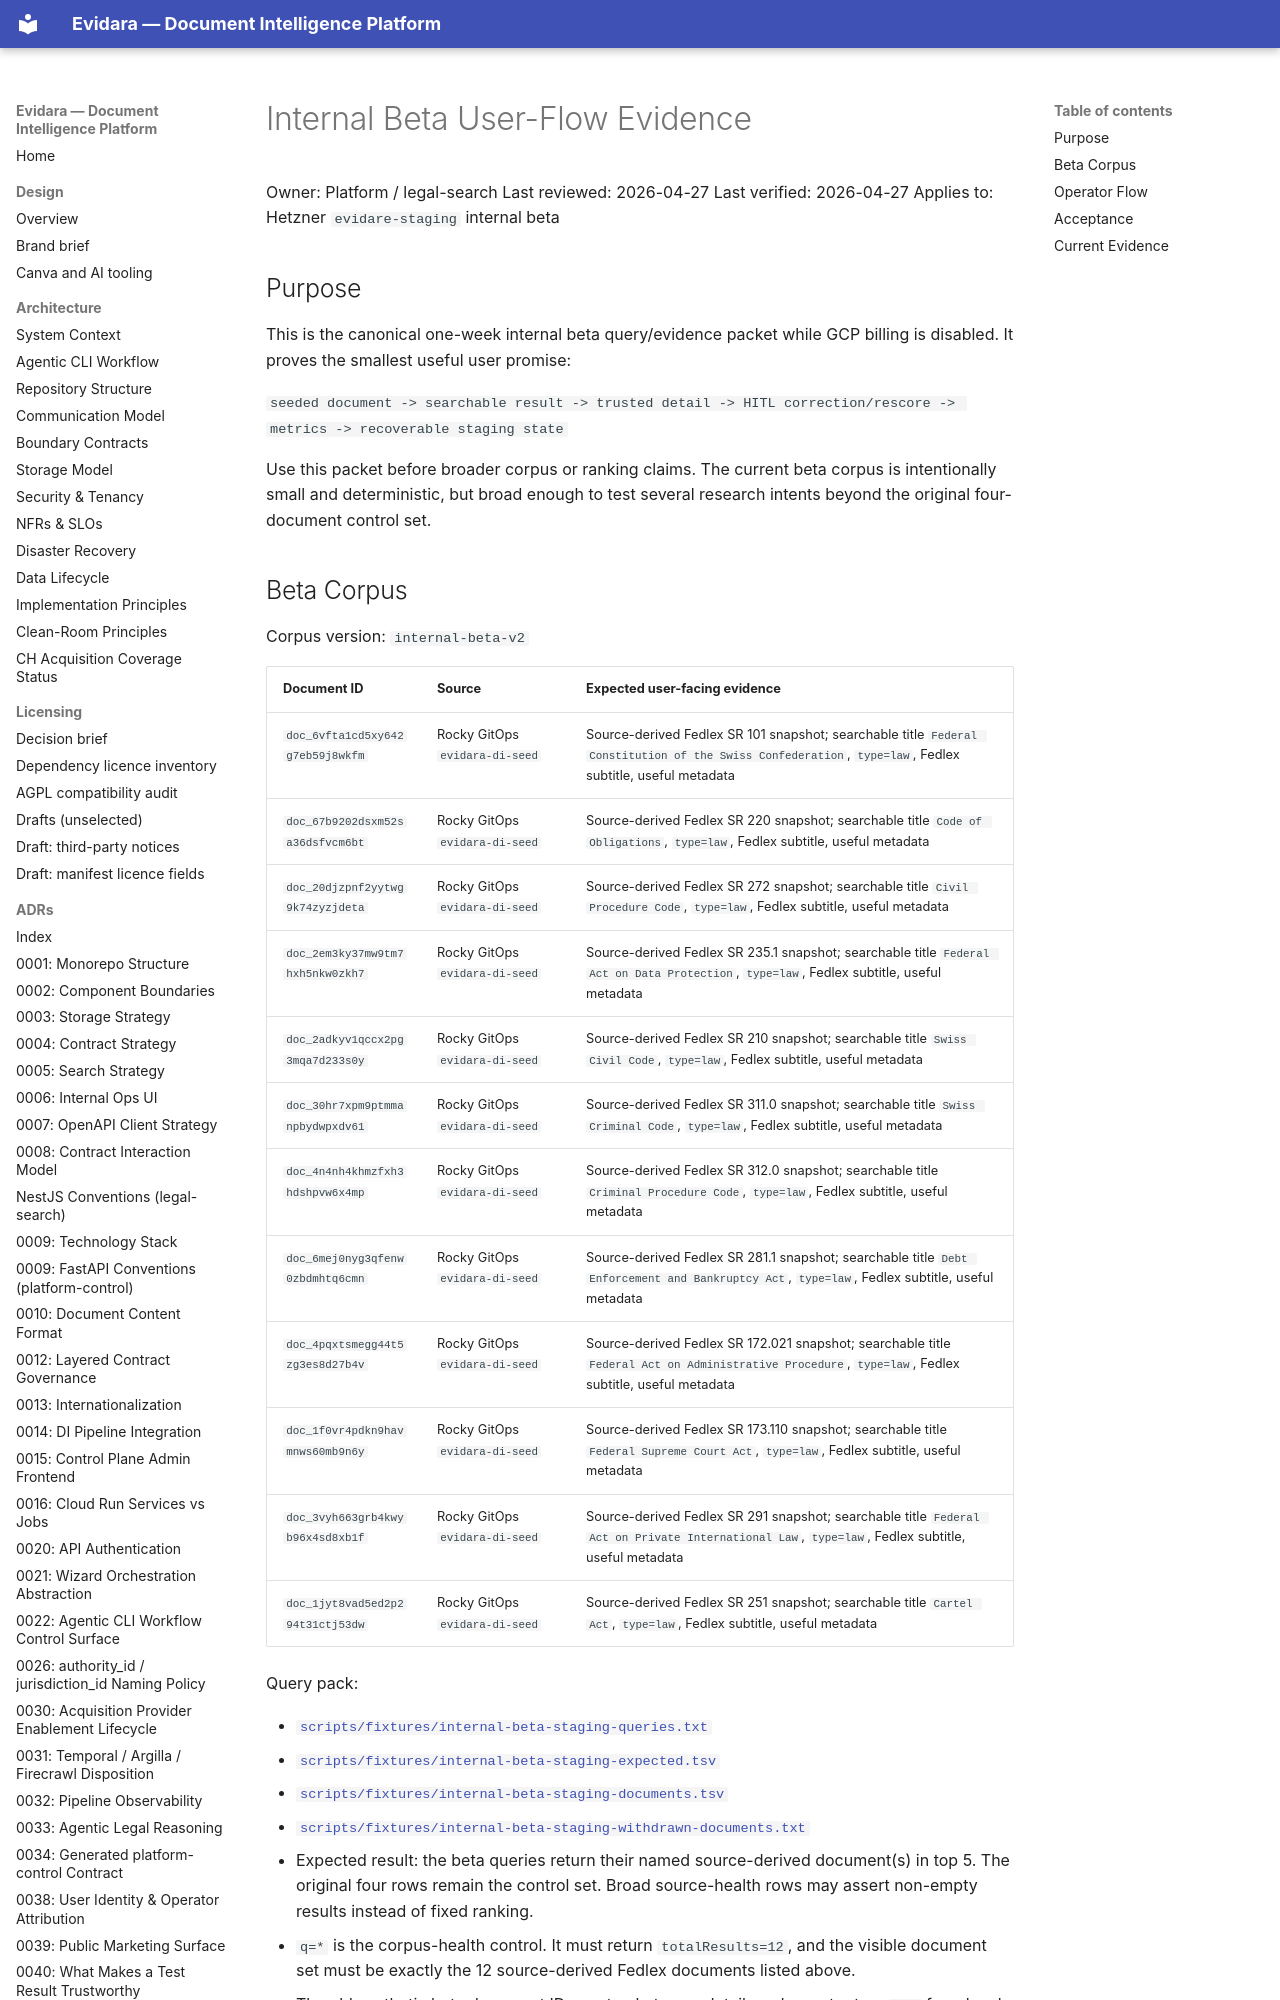

repository: philipplukas/evidara · page: runbooks/internal-beta-user-flow-evidence/index.html · generator: mkdocs

# Internal Beta User-Flow Evidence

Owner: Platform / legal-search
Last reviewed: 2026-04-27
Last verified: 2026-04-27
Applies to: Hetzner `evidare-staging` internal beta

## Purpose

This is the canonical one-week internal beta query/evidence packet while GCP
billing is disabled. It proves the smallest useful user promise:

`seeded document -> searchable result -> trusted detail -> HITL correction/rescore -> metrics -> recoverable staging state`

Use this packet before broader corpus or ranking claims. The current beta corpus
is intentionally small and deterministic, but broad enough to test several
research intents beyond the original four-document control set.
